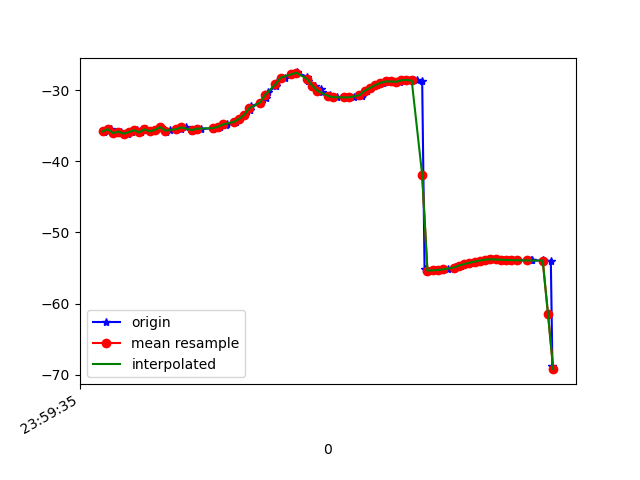

Values plotted in this chart, from the file beside it:
1617667175604, 362812239107052, -35.802155, 8.123758, -15.537183
1617667175611, 362812258337822, -35.79, 7.93, -16.78
1617667175632, 362812277568592, -35.48, 7.822, -17.09
1617667175651, 362812296799362, -36.02, 7.681, -18.92
1617667175670, 362812316030132, -35.82, 7.378, -19.43
1617667175696, 362812335260902, -36.11, 8.073, -20.55
1617667175712, 362812354491672, -35.89, 7.921, -21.19
1617667175730, 362812373722442, -35.61, 8.048, -20.69
1617667175745, 362812392953212, -35.93, 7.874, -21.65
1617667175765, 362812412183982, -35.5, 8.049, -21.22
1617667175785, 362812431414752, -35.79, 9.017, -21.73
1617667175803, 362812450645522, -35.55, 9.211, -21.82
1617667175823, 362812469876292, -35.19, 9.477, -20.89
1617667175841, 362812489107062, -35.83, 9.777, -21.66
1617667175859, 362812508337832, -35.53, 9.841, -21.02
1617667175880, 362812527568602, -35.48, 10.85, -20.28
1617667175899, 362812546799372, -35.48, 10.94, -20.14
1617667175919, 362812566030142, -35.22, 10.88, -19.05
1617667175940, 362812585260912, -35.68, 11.95, -18
1617667175956, 362812604491682, -35.53, 12.19, -17.09
1617667175975, 362812623722452, -35.41, 12.5, -16.27
1617667176021, 362812642953222, -35.38, 12.74, -15.56
1617667176028, 362812662183992, -35.29, 13.02, -14.88
1617667176050, 362812681414762, -35.13, 13.23, -14.31
1617667176071, 362812700645532, -34.91, 13.1, -13.87
1617667176075, 362812719876302, -34.68, 12.41, -13.77
1617667176110, 362812739107072, -34.46, 11.46, -14.2
1617667176122, 362812758337842, -34.06, 10.71, -15.25
1617667176142, 362812777568612, -33.46, 9.981, -16.82
1617667176164, 362812796799382, -32.8, 8.75, -18.95
1617667176167, 362812816030152, -32.25, 7.062, -21.64
1617667176203, 362812835260922, -31.74, 5.403, -24.83
1617667176225, 362812854491692, -31.09, 4.086, -28.28
1617667176231, 362812873722462, -30.26, 2.98, -31.82
1617667176261, 362812892953232, -29.47, 1.78, -35.28
1617667176264, 362812912184002, -28.82, 0.4391, -38.56
1617667176297, 362812931414772, -28.23, -0.8531, -41.54
1617667176321, 362812950645542, -27.76, -1.923, -44.21
1617667176341, 362812969876312, -27.49, -2.848, -46.66
1617667176344, 362812989107082, -27.58, -3.897, -49.08
1617667176381, 362813008337852, -28.09, -5.518, -51.86
1617667176385, 362813027704806, -28.71, -7.006, -54.45
1617667176412, 362813046935576, -29.33, -8.136, -56.71
1617667176435, 362813066166346, -29.84, -8.966, -58.55
1617667176439, 362813085397116, -30.31, -9.546, -60.02
1617667176468, 362813104627886, -30.67, -9.91, -61.13
1617667176471, 362813123858656, -30.89, -9.925, -61.82
1617667176496, 362813143089426, -30.97, -9.708, -61.96
1617667176530, 362813162320196, -30.98, -9.35, -61.49
1617667176534, 362813181550966, -31.01, -8.868, -60.44
1617667176558, 362813200781736, -31, -8.241, -58.87
1617667176592, 362813220012506, -30.87, -7.267, -56.72
1617667176595, 362813239243276, -30.54, -6.018, -54.01
1617667176611, 362813258474046, -30.08, -4.619, -50.89
1617667176624, 362813277704816, -29.68, -3.148, -47.72
1617667176648, 362813296935586, -29.3, -1.544, -44.5
1617667176669, 362813316166356, -28.97, 0.05899, -41.17
1617667176684, 362813335397126, -28.76, 1.382, -37.65
1617667176702, 362813354627896, -28.76, 2.611, -34.15
1617667176721, 362813373858666, -28.85, 4.012, -30.91
1617667176737, 362813393089436, -28.77, 5.631, -27.82
... 30 more rows
